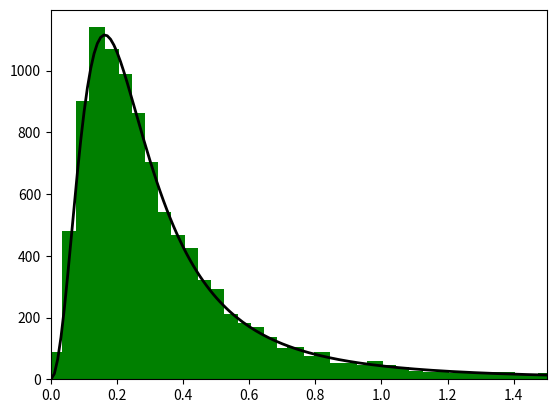
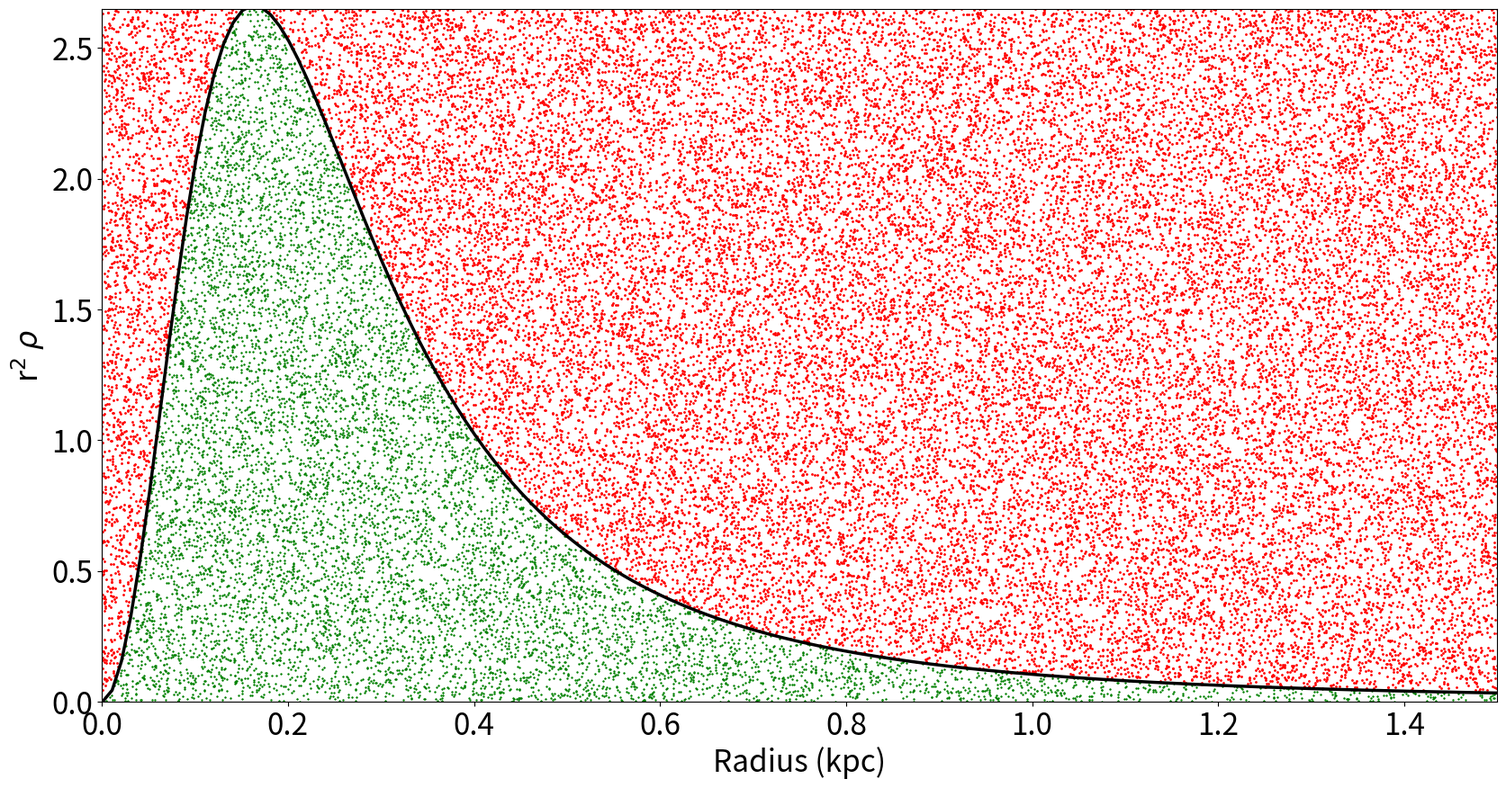

Reproduce these figures in Python, in order.
#! /usr/bin/python
#/* Copyright (c) 2018 Siddhartha Shelton */
import random
import math as mt
import matplotlib.pyplot as plt
random.seed(a = 687651463)

class sampling:
    def __init__(self, scale_r, M):
        self.radii = []
        self.funcp = []
        self.fs    = []
        self.throw_away_r = []
        self.throw_away_funcp = []
        
        self.M = M
        self.a = scale_r
        self.max_r = mt.sqrt(2.0 / 3.0) * scale_r
        self.max_rsq_rho = self.plummer_rsq_den(self.max_r)
        
        
    def plummer_rsq_den(self, r):
        coeff = (3.0 * self.M) / (4.0 * mt.pi * self.a**3.0)
        quot = ((r * r) / (self.a * self.a))
        
        den = coeff * r * r * (1.0 + quot)**(-5.0 / 2.0)
        return den
        
    def rejection_sample(self):
        counter = 0
        counter2 = 0
        N = 10000
        self.massper = self.M / float(N)
        
        while(counter < N):
            u = random.uniform(0.0, 1.0)
            r = random.uniform(0.0, 1.0) * 10. * self.a
            
            rsq_rho = self.plummer_rsq_den(r) 
            test = rsq_rho / (self.max_rsq_rho)
            
            if(test >= u):
                self.radii.append( r)
                self.funcp.append(u * self.max_rsq_rho)
                counter += 1
            else:
                counter2 += 1
                self.throw_away_r.append( r)
                self.throw_away_funcp.append(u * self.max_rsq_rho )
        
        
        
    def get_func_vals(self, dN):
        x = 0.001
        self.rs = []
        self.fs = []
        self.fs_hist = []
        for i in range(1000):
            self.rs.append(x)
            self.fs.append(self.plummer_rsq_den(x))
            self.fs_hist.append(4.0 * mt.pi * self.plummer_rsq_den(x) * dN / self.massper)
            x += 0.01
    
    
    def bin_all(self, radii):
        binN = 50
        bin_upper = 2.0
        bin_lower = 0.0
        bin_width = abs(bin_upper - bin_lower) / float(binN)
        counts = []
        bins = []
        cur_bin_lower = bin_lower
        cur_bin_upper = bin_lower + bin_width
        
        for j in range(binN):
            counts.append(0.0)
            bins.append(bin_lower + bin_width * (j + 0.5) ) 
        
        for i in range(0, len(radii)):
            cur_bin_lower = bin_lower
            cur_bin_upper = bin_lower + bin_width
            for j in range(0, binN):
                if(radii[i] > cur_bin_lower and radii[i] <= cur_bin_upper):
                    counts[j] += 1.0 
                    break
                cur_bin_lower += bin_width 
                cur_bin_upper += bin_width
            
        self.counts = counts
        self.bins = bins
        self.bin_width = bin_width
    
    def plot(self, plot_name):
        plt.figure(figsize=(20, 10))
        plt.ylim(0.0, 2.65)
        plt.xlim(0.0, 1.5)
        plt.tick_params(axis='y', which='major', labelsize=24)
        plt.tick_params(axis='x', which='major', labelsize=24)
        plt.xlabel('Radius (kpc)', fontsize=24)
        plt.ylabel(r'r$^2$ $\rho$', fontsize=24)
        plt.plot(self.radii, self.funcp, '+', markersize = 1, color = 'g', marker = '+')
        plt.plot(self.throw_away_r, self.throw_away_funcp, '.', markersize = 1.0, color = 'r', marker = 'o')
        plt.plot(self.rs, self.fs, color = 'k', linewidth = 2.5, linestyle = '-')
        plt.savefig("sampling_plot" + plot_name + ".png", format='png')
        plt.clf()
    
    def plot_hists(self, counts, bins, plot_name):
        #plt.ylim(0.0, 3.0)
        plt.xlim(0.0, 1.5)
        #print len(self.rs), len(self.fs)
        #print counts
        plt.plot(self.rs, self.fs_hist, color = 'k', linewidth = 2, linestyle = '-')
        plt.bar(bins, counts, color = 'g', width = 0.05)
        plt.savefig("sampling_plot" + plot_name + ".png", format='png')
        plt.clf()
        

def main():
    s = sampling(0.2, 12)
    s.rejection_sample()
    s.bin_all(s.radii)
    s.get_func_vals(s.bin_width)
    s.plot_hists(s.counts, s.bins, '2')
    s.plot('')
    
    #s.bin_all(s.throw_away_r)
    #s.get_func_vals(s.bin_width)
    #s.plot_hists(s.counts, s.bins, '3')
    
    
main()
